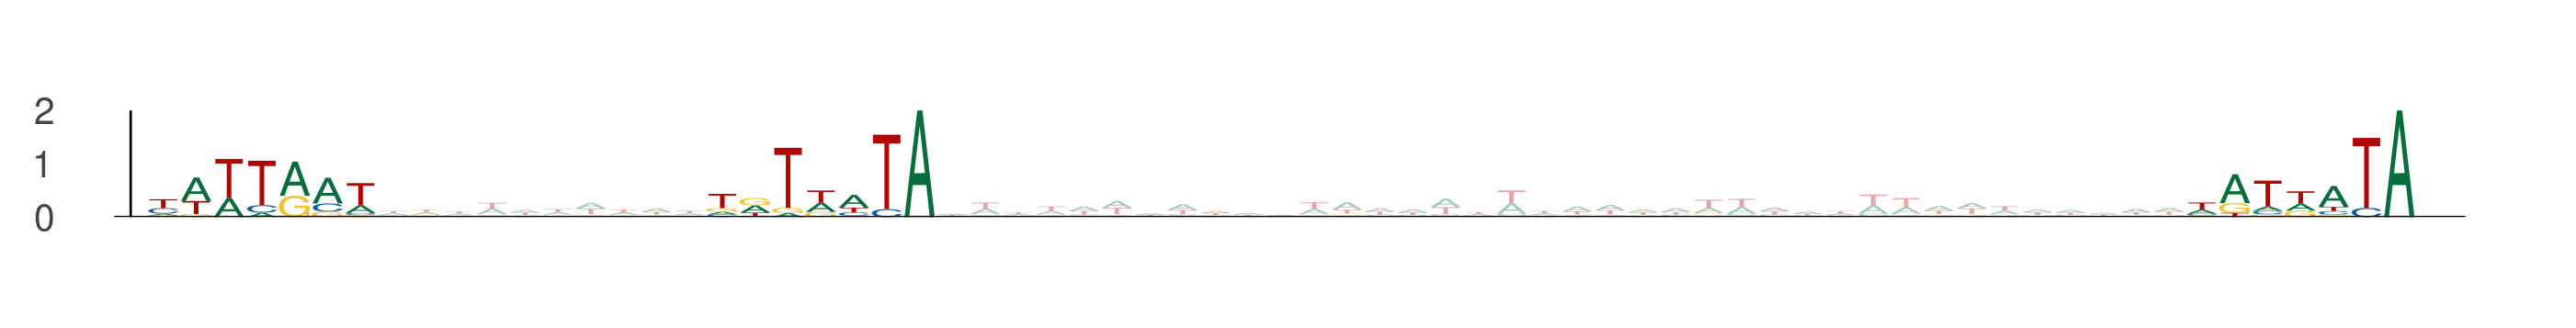

The data file committed next to this chart (first rows):
seq_index, start_position, end_position, is_reversed_complement
492, 44, 51, 0
492, 61, 68, 0
492, 106, 113, 0
6703, 45, 52, 0
6703, 62, 69, 0
6703, 107, 114, 0
1817, 18, 25, 0
1817, 35, 42, 0
1817, 80, 87, 0
3298, 38, 45, 0
3298, 55, 62, 0
3298, 100, 107, 0
10080, 33, 40, 0
10080, 50, 57, 0
10080, 95, 102, 0
9177, 13, 20, 0
9177, 30, 37, 0
9177, 75, 82, 0
5115, 73, 80, 0
5115, 90, 97, 0
5115, 135, 142, 0
2070, 55, 62, 0
2070, 72, 79, 0
2070, 117, 124, 0
7250, 84, 91, 0
7250, 101, 108, 0
7250, 146, 153, 0
3749, 43, 50, 0
3749, 60, 67, 0
3749, 105, 112, 0
13887, 55, 62, 0
13887, 72, 79, 0
13887, 117, 124, 0
9129, 13, 20, 0
9129, 30, 37, 0
9129, 75, 82, 0
7518, 9, 16, 0
7518, 26, 33, 0
7518, 71, 78, 0
11596, 33, 40, 0
11596, 50, 57, 0
11596, 95, 102, 0
11776, 49, 56, 0
11776, 66, 73, 0
11776, 111, 118, 0
5101, 71, 78, 0
5101, 88, 95, 0
5101, 133, 140, 0
4925, 52, 59, 0
4925, 69, 76, 0
4925, 114, 121, 0
10957, 41, 48, 0
10957, 58, 65, 0
10957, 103, 110, 0
8535, 31, 38, 0
8535, 48, 55, 0
8535, 93, 100, 0
1494, 84, 91, 0
1494, 101, 108, 0
1494, 146, 153, 0
... 96 more rows
